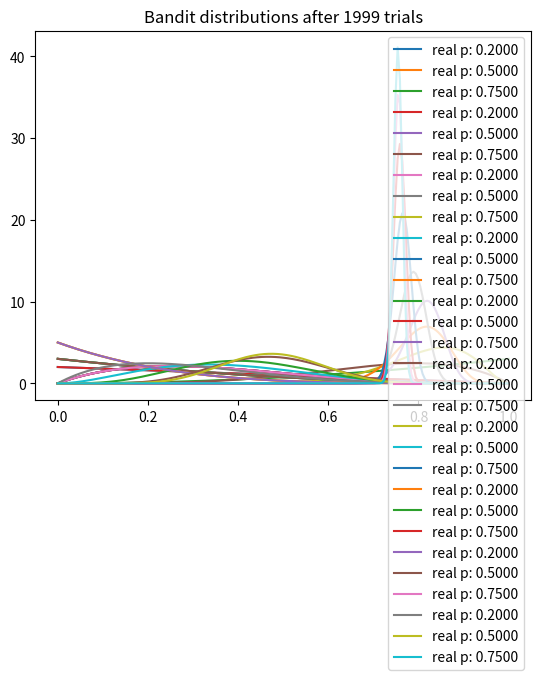

Reproduce this figure in Python.
import numpy as np
from matplotlib import pyplot as plt
from scipy.stats import beta

'''
[redacted]

'''

num_trials = 2000
bandit_prob = [0.2, 0.5, 0.75]


class Bandit(object):

    def __init__(self, p):
        self.p = p
        self.a = 1
        self.b = 1

    def random_number_generator(self):
        return np.random.random() < self.p

    def sample_from_beta(self):
        return np.random.beta(self.a, self.b)

    def update_params(self, x):
        self.a += x
        self.b += 1-x


def plot_bandit(bandits, trial):
    x = np.linspace(0, 1, 200)
    for b in bandits:
        y = beta.pdf(x, b.a, b.b)
        plt.plot(x, y, label="real p: %.4f"%b.p)

    plt.title("Bandit distributions after %s trials" % trial)
    plt.legend()
    plt.show()


def experiment():
    bandits = [Bandit(p) for p in bandit_prob]
    trial_numbers = [5,10,20,50,100,200,500,1000,1500,1999]

    for i in range(num_trials):
        best_bandit = None
        max_sample = -1
        all_samples = []
        for bandit in bandits:
            sample = bandit.sample_from_beta()
            all_samples.append(sample)

            if sample > max_sample:
                max_sample = sample
                best_bandit = bandit

        if i in trial_numbers:
            print("current_samples: %s " % all_samples)
            plot_bandit(bandits, i)

        x = best_bandit.random_number_generator()
        best_bandit.update_params(x)


if __name__ == '__main__':
    experiment()
